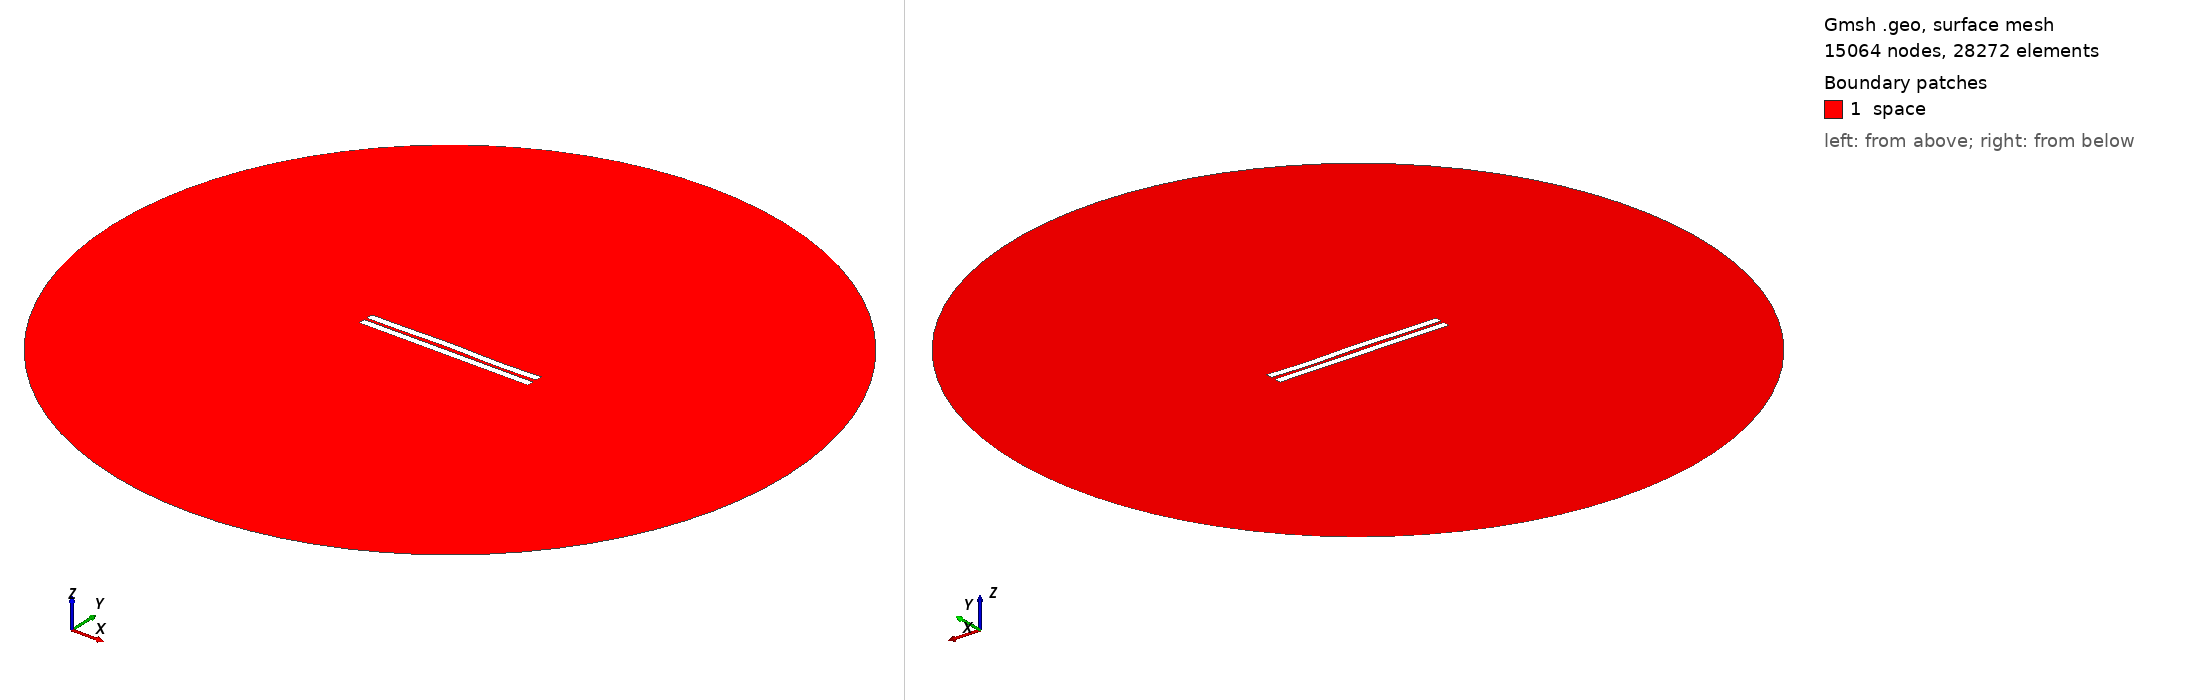

Gmsh geometry script, surface-meshed: 15064 nodes, 28272 surface elements. Boundary patches (legend numbers): 1 space. Left view from above one corner, right view from below the opposite corner. Legend entries are the model's physical surfaces. The drawing asked Gmsh for element sizes between 1% and 20% of the model's largest extent; the script's own settings can give other sizes.

=== 160.geo (drawn) ===
//---------------------------------------
// Geometry kernel
//---------------------------------------

SetFactory("OpenCASCADE");



//---------------------------------------
// Parameters of the geometry
//---------------------------------------

// Overetch of the upper plate
overetch = 0.0;

// Distance between the plates
distance = 1.75;

// Discretization over the x axis (for the deformation)
nx = 50; 

// Length of the plate
L = 100 - overetch; 

// Number of modes
n = 4; 

// 1st mode coefficient
coeff(1) = 0.15;
beta(1) = 0.596864 * 3.1415926535 / L;

// 2nd mode coefficient
coeff(2) = 0.15;
beta(2) = 1.49418 * 3.1415926535 / L;

// 3rd mode coefficient
coeff(3) = 0.15;
beta(3) = 2.50025 * 3.1415926535 / L;

// 4th mode coefficient
coeff(4) = -0.15;
beta(4) = 3.49999 * 3.1415926535 / L;



//---------------------------------------
// Upper plate (deformed rectangle)
//---------------------------------------

// Coordiantes of the upper plate
xmin = -50;
xmax = 50 - overetch;

// Height of the upper plate
yheight = 4 - 2 * overetch;

// Indexes of the points
UpperID[] = {};
LowerID[] = {};
LeftID[] = {};
RightID[] = {};

// Point index
p = 1;

// Horizontal edges
For i In {1:nx}
    x = xmin + (i-1)*(xmax - xmin)/(nx-1);

    y_bottom = distance / 2 + overetch;
    For j In {1:n}
        C = (Cosh(beta(j)*L) + Cos(beta(j)*L)) / (Sinh(beta(j)*L) + Sin(beta(j)*L));
        y_bottom  = y_bottom + coeff(j) * (Cosh(beta(j)*(x+50)) - Cos(beta(j)*(x+50)) - C * (Sinh(beta(j)*(x+50)) - Sin(beta(j)*(x+50))));
    EndFor

    y_top = y_bottom + yheight;

    Point(p) = {x, y_top, 0, 1.0};
    UpperID[i] = p;
    p = p + 1;

    Point(p) = {x, y_bottom, 0, 1.0};
    LowerID[i] = p;
    p = p + 1;
EndFor

// Create point lists
UpperPts[] = {}; LowerPts[] = {};
For i In {1:nx}
  UpperPts[] += {UpperID[i]};
  LowerPts[] += {LowerID[i]};
EndFor

// Build splines
Spline(1) = {UpperPts[]};
Spline(2) = {LowerPts[]};
Line(3) = {LowerPts[nx-1], UpperPts[nx-1]};
Line(4) = {LowerPts[0], UpperPts[0]};

// Build the plane surface
Curve Loop(1) = {2, 3, -1, -4};
Plane Surface(1) = {1};



//---------------------------------------
// Lower plate (rectangle)
//---------------------------------------

// Vertices
Point(1001) = {-50, -1, 0, 1.0};
Point(1002) = { 50, -1, 0, 1.0};
Point(1003) = { 50,  -5, 0, 1.0};
Point(1004) = {-50,  -5, 0, 1.0};

// Edges
Line(5) = {1001, 1002};
Line(6) = {1002, 1003};
Line(7) = {1003, 1004};
Line(8) = {1004, 1001};

// Plane surface
Line Loop(2) = {5, 6, 7, 8};
Plane Surface(2) = {2}; 



//---------------------------------------
// Outer (fictious) boundary
//---------------------------------------

// Points
Point(1005) = {0, 0, 0};       // Center
Point(1006) = {200, 0, 0};     // Start point
Point(1007) = {0, 200, 0};     // 90 degrees
Point(1008) = {-200, 0, 0};    // 180 degrees
Point(1009) = {0, -200, 0};    // 270 degrees

// Circle arcs (each needs start, center, end)
Circle(9) = {1006, 1005, 1007};
Circle(10) = {1007, 1005, 1008};
Circle(11) = {1008, 1005, 1009};
Circle(12) = {1009, 1005, 1006};

// Plane surface for the entire domain
Curve Loop(3) = {9, 10, 11, 12};
Surface(3) = {3};

// Subtract the plates from the whole domain to obtain the actual domain where we want to solve the equations
BooleanDifference{ Surface{3}; Delete; }{ Surface{1}; Surface{2}; Delete; }




//---------------------------------------
// Transfinite Lines/Curves
//---------------------------------------

// Set the number of points on the boundaries
r = 12;
d = 0.15;

// Plates
Transfinite Curve {1} = 50*r/4 Using Progression 1;
Transfinite Line {2} = 50*r Using Progression 1;
Transfinite Curve {3, 4} = 2*r Using Progression 1+d;
Transfinite Line {5} = 50*r Using Progression 1;
Transfinite Line {7} = 50*r/4 Using Progression 1;
Transfinite Line {6} = 2*r Using Progression 1+d;
Transfinite Line {8} = 2*r Using Progression 1-d;

// Outer boundary
Transfinite Line {9, 10, 11, 12} = 20 Using Progression 1;



//---------------------------------------
// Physical groups
//---------------------------------------                

// Physical curves (boundaries)
Physical Line("force_segment", 10) = {2};
Physical Line("upper_plate", 11) = {1, 3, 4};
Physical Line("lower_plate", 12) = {5, 6, 7, 8};
Physical Line("boundary", 20) = {9, 10, 11, 12};

// Physical Surfaces
Physical Surface("space", 30) = {3};



//---------------------------------------
// 6. Generate the Mesh
//---------------------------------------

// 2D mesh generation
Mesh 2;
